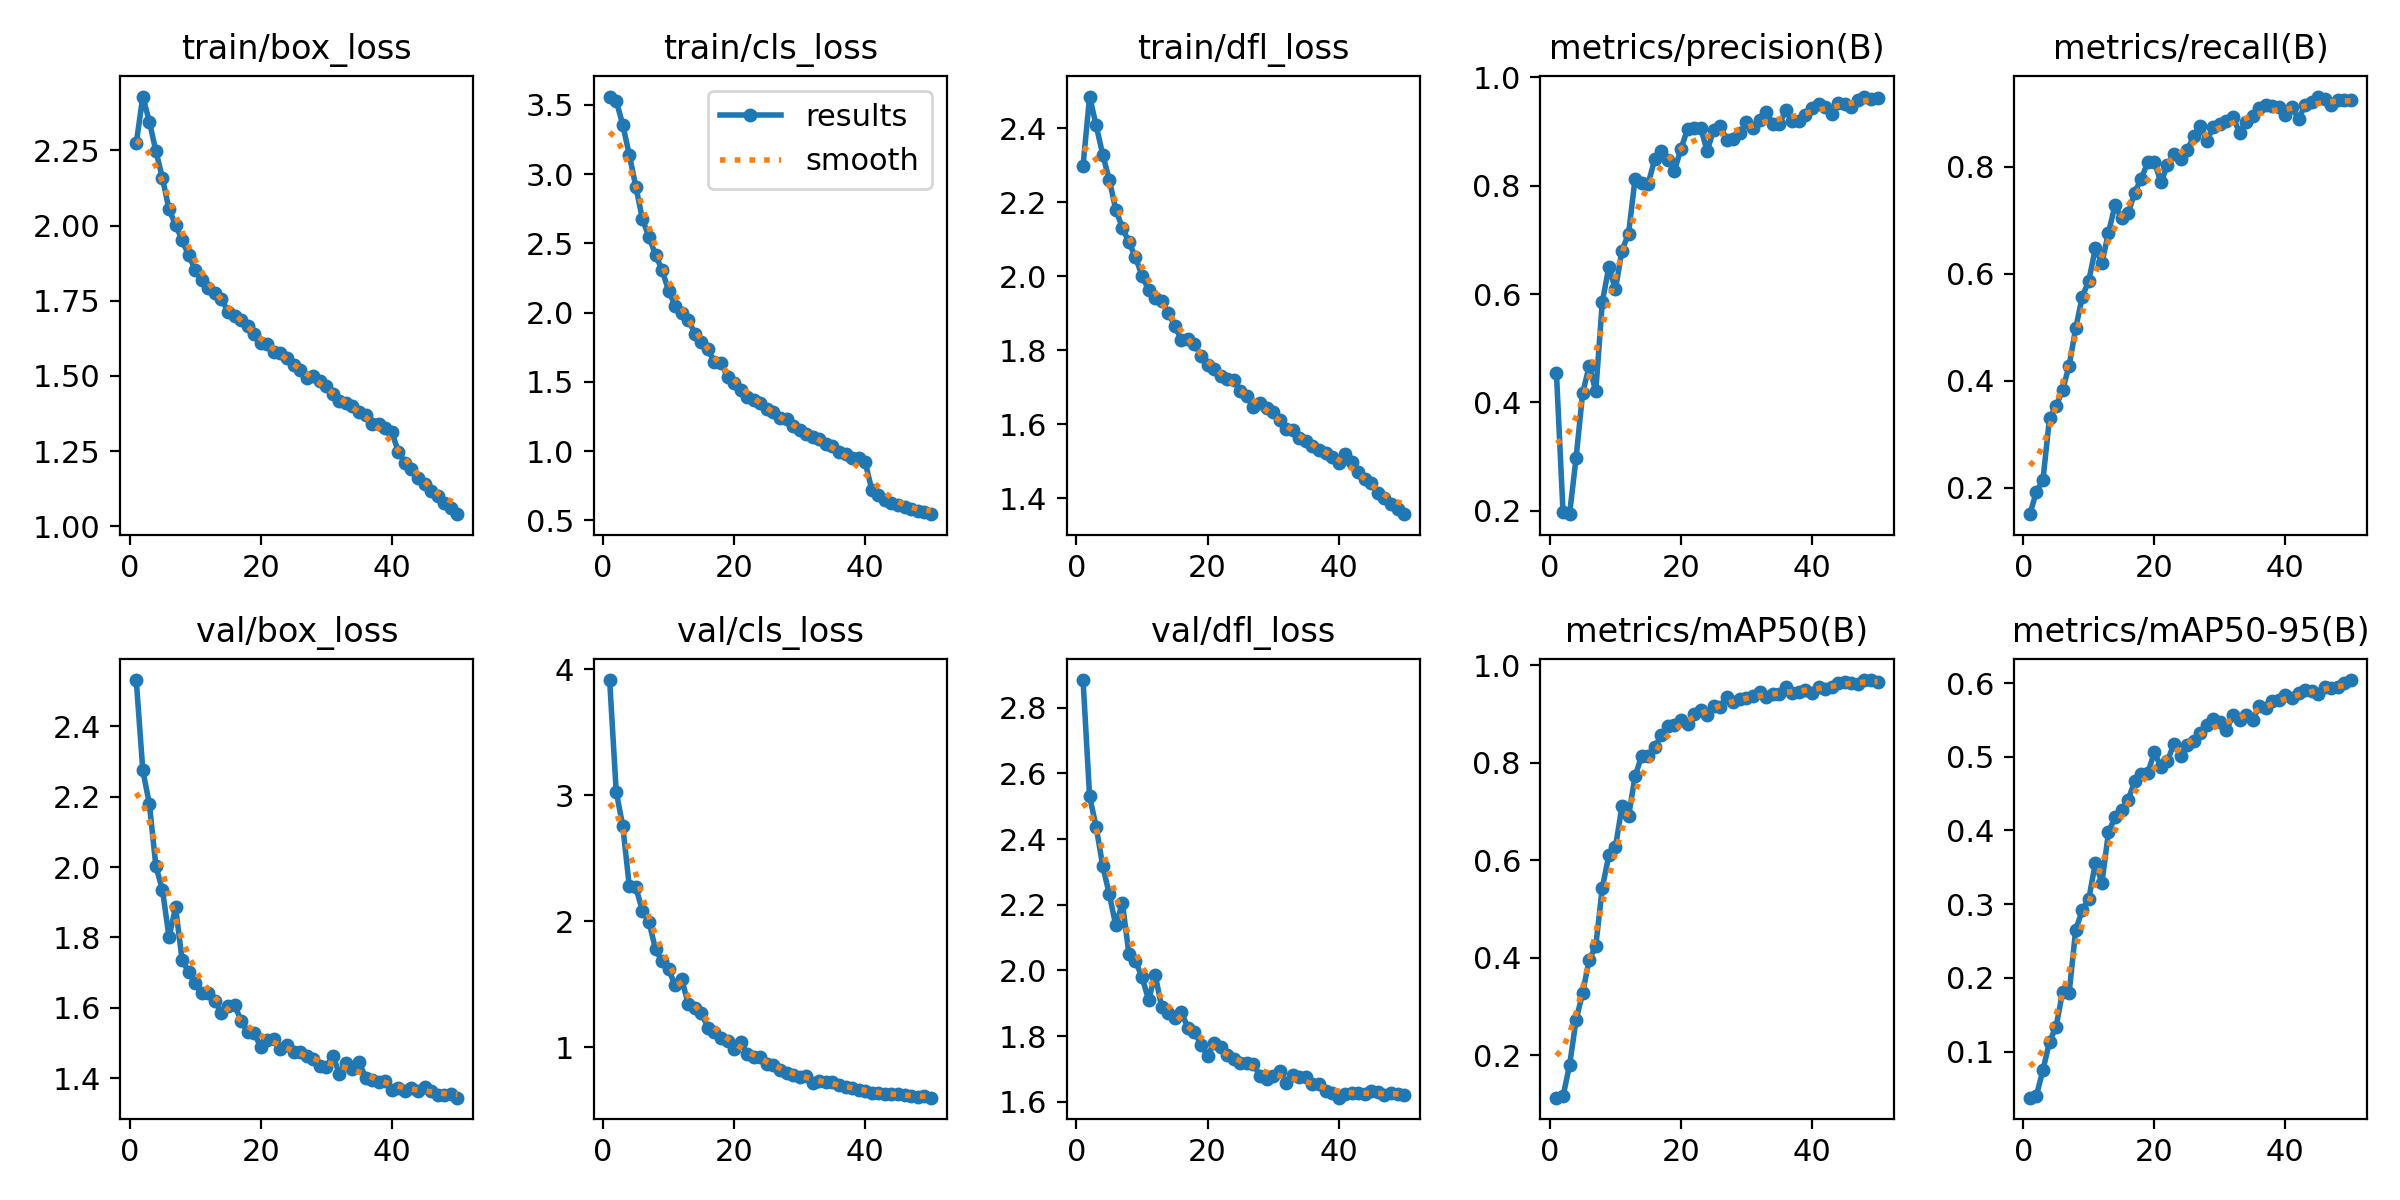

The data file committed next to this chart (first rows):
epoch, time, train/box_loss, train/cls_loss, train/dfl_loss, metrics/precision(B), metrics/recall(B), metrics/mAP50(B), metrics/mAP50-95(B), val/box_loss, val/cls_loss, val/dfl_loss, lr/pg0, lr/pg1, lr/pg2
1, 178, 2.273, 3.56, 2.299, 0.4537, 0.1506, 0.1133, 0.03764, 2.531, 3.913, 2.884, 0.0004164, 0.0004164, 0.0004164
2, 333.9, 2.429, 3.529, 2.486, 0.1979, 0.1924, 0.1159, 0.04027, 2.274, 3.028, 2.53, 0.0008165, 0.0008165, 0.0008165
3, 492.5, 2.346, 3.357, 2.408, 0.1935, 0.2149, 0.1799, 0.0751, 2.179, 2.755, 2.437, 0.0012, 0.0012, 0.0012
4, 661.6, 2.248, 3.138, 2.329, 0.2979, 0.3304, 0.2727, 0.1135, 2.002, 2.277, 2.318, 0.001176, 0.001176, 0.001176
5, 832.3, 2.158, 2.909, 2.261, 0.4173, 0.3521, 0.3286, 0.1339, 1.935, 2.269, 2.233, 0.001151, 0.001151, 0.001151
6, 1002, 2.054, 2.675, 2.18, 0.4673, 0.3831, 0.3963, 0.1812, 1.801, 2.082, 2.137, 0.001126, 0.001126, 0.001126
7, 1168, 2.003, 2.546, 2.131, 0.4203, 0.4284, 0.4243, 0.1802, 1.885, 1.994, 2.206, 0.001102, 0.001102, 0.001102
8, 1330, 1.952, 2.417, 2.092, 0.5854, 0.4983, 0.5442, 0.2654, 1.736, 1.778, 2.05, 0.001077, 0.001077, 0.001077
9, 1493, 1.901, 2.307, 2.052, 0.6502, 0.557, 0.6106, 0.2918, 1.703, 1.681, 2.028, 0.001052, 0.001052, 0.001052
10, 1655, 1.853, 2.158, 2.001, 0.6087, 0.5871, 0.6275, 0.3074, 1.671, 1.617, 1.98, 0.001027, 0.001027, 0.001027
11, 1817, 1.818, 2.049, 1.963, 0.6803, 0.6475, 0.7107, 0.3563, 1.641, 1.49, 1.91, 0.001002, 0.001002, 0.001002
12, 1976, 1.793, 1.995, 1.942, 0.7115, 0.6201, 0.6903, 0.3289, 1.643, 1.54, 1.987, 0.0009778, 0.0009778, 0.0009778
13, 2136, 1.775, 1.948, 1.934, 0.813, 0.6769, 0.7727, 0.3978, 1.62, 1.342, 1.888, 0.000953, 0.000953, 0.000953
14, 2297, 1.758, 1.849, 1.9, 0.8043, 0.7281, 0.8142, 0.4178, 1.584, 1.308, 1.87, 0.0009283, 0.0009283, 0.0009283
15, 2458, 1.713, 1.785, 1.866, 0.804, 0.7038, 0.8136, 0.4271, 1.607, 1.272, 1.856, 0.0009035, 0.0009035, 0.0009035
16, 2618, 1.698, 1.735, 1.828, 0.8487, 0.7128, 0.8317, 0.4419, 1.608, 1.153, 1.874, 0.0008787, 0.0008787, 0.0008787
17, 2778, 1.685, 1.643, 1.831, 0.8645, 0.7516, 0.8571, 0.4665, 1.564, 1.124, 1.824, 0.000854, 0.000854, 0.000854
18, 2939, 1.667, 1.637, 1.817, 0.8478, 0.778, 0.8753, 0.4765, 1.531, 1.073, 1.813, 0.0008293, 0.0008293, 0.0008293
19, 3099, 1.64, 1.536, 1.784, 0.8272, 0.8081, 0.8773, 0.4781, 1.53, 1.052, 1.774, 0.0008045, 0.0008045, 0.0008045
20, 3260, 1.611, 1.492, 1.759, 0.8682, 0.8094, 0.8878, 0.5061, 1.488, 0.9857, 1.74, 0.0007797, 0.0007797, 0.0007797
21, 3421, 1.608, 1.445, 1.75, 0.9042, 0.7708, 0.8792, 0.4862, 1.509, 1.045, 1.78, 0.000755, 0.000755, 0.000755
22, 3574, 1.581, 1.394, 1.73, 0.9062, 0.803, 0.9013, 0.4944, 1.511, 0.9454, 1.767, 0.0007302, 0.0007302, 0.0007302
23, 3728, 1.576, 1.37, 1.723, 0.907, 0.8244, 0.908, 0.5177, 1.483, 0.9212, 1.742, 0.0007055, 0.0007055, 0.0007055
24, 3879, 1.56, 1.347, 1.718, 0.8642, 0.8149, 0.8991, 0.5013, 1.495, 0.9211, 1.731, 0.0006808, 0.0006808, 0.0006808
25, 4030, 1.536, 1.306, 1.69, 0.9036, 0.8305, 0.9174, 0.5163, 1.475, 0.8706, 1.717, 0.000656, 0.000656, 0.000656
26, 4182, 1.52, 1.281, 1.675, 0.9095, 0.8568, 0.9149, 0.5216, 1.476, 0.8572, 1.718, 0.0006312, 0.0006312, 0.0006312
27, 4336, 1.494, 1.236, 1.646, 0.8845, 0.8761, 0.9345, 0.532, 1.463, 0.8231, 1.716, 0.0006065, 0.0006065, 0.0006065
28, 4498, 1.501, 1.229, 1.657, 0.8869, 0.8481, 0.924, 0.5435, 1.455, 0.7933, 1.678, 0.0005818, 0.0005818, 0.0005818
29, 4663, 1.482, 1.18, 1.643, 0.8973, 0.8746, 0.9312, 0.5506, 1.435, 0.7814, 1.671, 0.000557, 0.000557, 0.000557
30, 4825, 1.466, 1.15, 1.632, 0.918, 0.8801, 0.9332, 0.5472, 1.431, 0.7637, 1.678, 0.0005322, 0.0005322, 0.0005322
31, 4989, 1.44, 1.121, 1.611, 0.9067, 0.8847, 0.9366, 0.5366, 1.465, 0.773, 1.694, 0.0005075, 0.0005075, 0.0005075
32, 5153, 1.415, 1.104, 1.587, 0.9218, 0.8933, 0.946, 0.556, 1.413, 0.7189, 1.656, 0.0004827, 0.0004827, 0.0004827
33, 5318, 1.411, 1.09, 1.584, 0.9368, 0.8631, 0.9342, 0.5505, 1.445, 0.7302, 1.682, 0.000458, 0.000458, 0.000458
34, 5481, 1.398, 1.049, 1.563, 0.9145, 0.8842, 0.9405, 0.5569, 1.425, 0.722, 1.675, 0.0004332, 0.0004332, 0.0004332
35, 5644, 1.379, 1.036, 1.555, 0.9134, 0.894, 0.9405, 0.5496, 1.447, 0.7232, 1.675, 0.0004085, 0.0004085, 0.0004085
36, 5807, 1.371, 0.9906, 1.54, 0.9394, 0.9105, 0.9552, 0.5688, 1.402, 0.6966, 1.654, 0.0003837, 0.0003837, 0.0003837
37, 5969, 1.341, 0.9766, 1.529, 0.9192, 0.9154, 0.9436, 0.5667, 1.397, 0.6876, 1.656, 0.000359, 0.000359, 0.000359
38, 6132, 1.34, 0.9528, 1.521, 0.9193, 0.9134, 0.946, 0.575, 1.39, 0.677, 1.634, 0.0003343, 0.0003343, 0.0003343
39, 6294, 1.327, 0.9542, 1.51, 0.9298, 0.9113, 0.9496, 0.577, 1.393, 0.6638, 1.628, 0.0003095, 0.0003095, 0.0003095
40, 6457, 1.314, 0.9193, 1.496, 0.9442, 0.8975, 0.9427, 0.5834, 1.367, 0.6495, 1.613, 0.0002848, 0.0002848, 0.0002848
41, 6620, 1.247, 0.7215, 1.52, 0.9506, 0.911, 0.9559, 0.5796, 1.374, 0.6383, 1.623, 0.00026, 0.00026, 0.00026
42, 6783, 1.212, 0.6801, 1.497, 0.9462, 0.8897, 0.9518, 0.5866, 1.363, 0.6375, 1.628, 0.0002352, 0.0002352, 0.0002352
43, 6946, 1.189, 0.6507, 1.47, 0.9328, 0.9146, 0.9548, 0.59, 1.372, 0.6289, 1.626, 0.0002105, 0.0002105, 0.0002105
44, 7108, 1.162, 0.6255, 1.451, 0.9533, 0.9207, 0.9646, 0.5886, 1.364, 0.627, 1.623, 0.0001857, 0.0001857, 0.0001857
45, 7271, 1.141, 0.6125, 1.44, 0.951, 0.9312, 0.9661, 0.5845, 1.376, 0.6254, 1.634, 0.000161, 0.000161, 0.000161
46, 7435, 1.117, 0.5978, 1.414, 0.9453, 0.927, 0.9649, 0.5941, 1.365, 0.6183, 1.63, 0.0001363, 0.0001363, 0.0001363
47, 7599, 1.1, 0.5802, 1.4, 0.958, 0.9144, 0.9612, 0.5935, 1.353, 0.6098, 1.62, 0.0001115, 0.0001115, 0.0001115
48, 7762, 1.078, 0.5667, 1.383, 0.9647, 0.9242, 0.97, 0.5946, 1.353, 0.6074, 1.626, 8.675e-05, 8.675e-05, 8.675e-05
49, 7927, 1.06, 0.559, 1.369, 0.96, 0.9255, 0.9696, 0.6, 1.356, 0.6114, 1.624, 6.2e-05, 6.2e-05, 6.2e-05
50, 8092, 1.04, 0.5452, 1.356, 0.9624, 0.9238, 0.9667, 0.604, 1.345, 0.5997, 1.62, 3.725e-05, 3.725e-05, 3.725e-05
